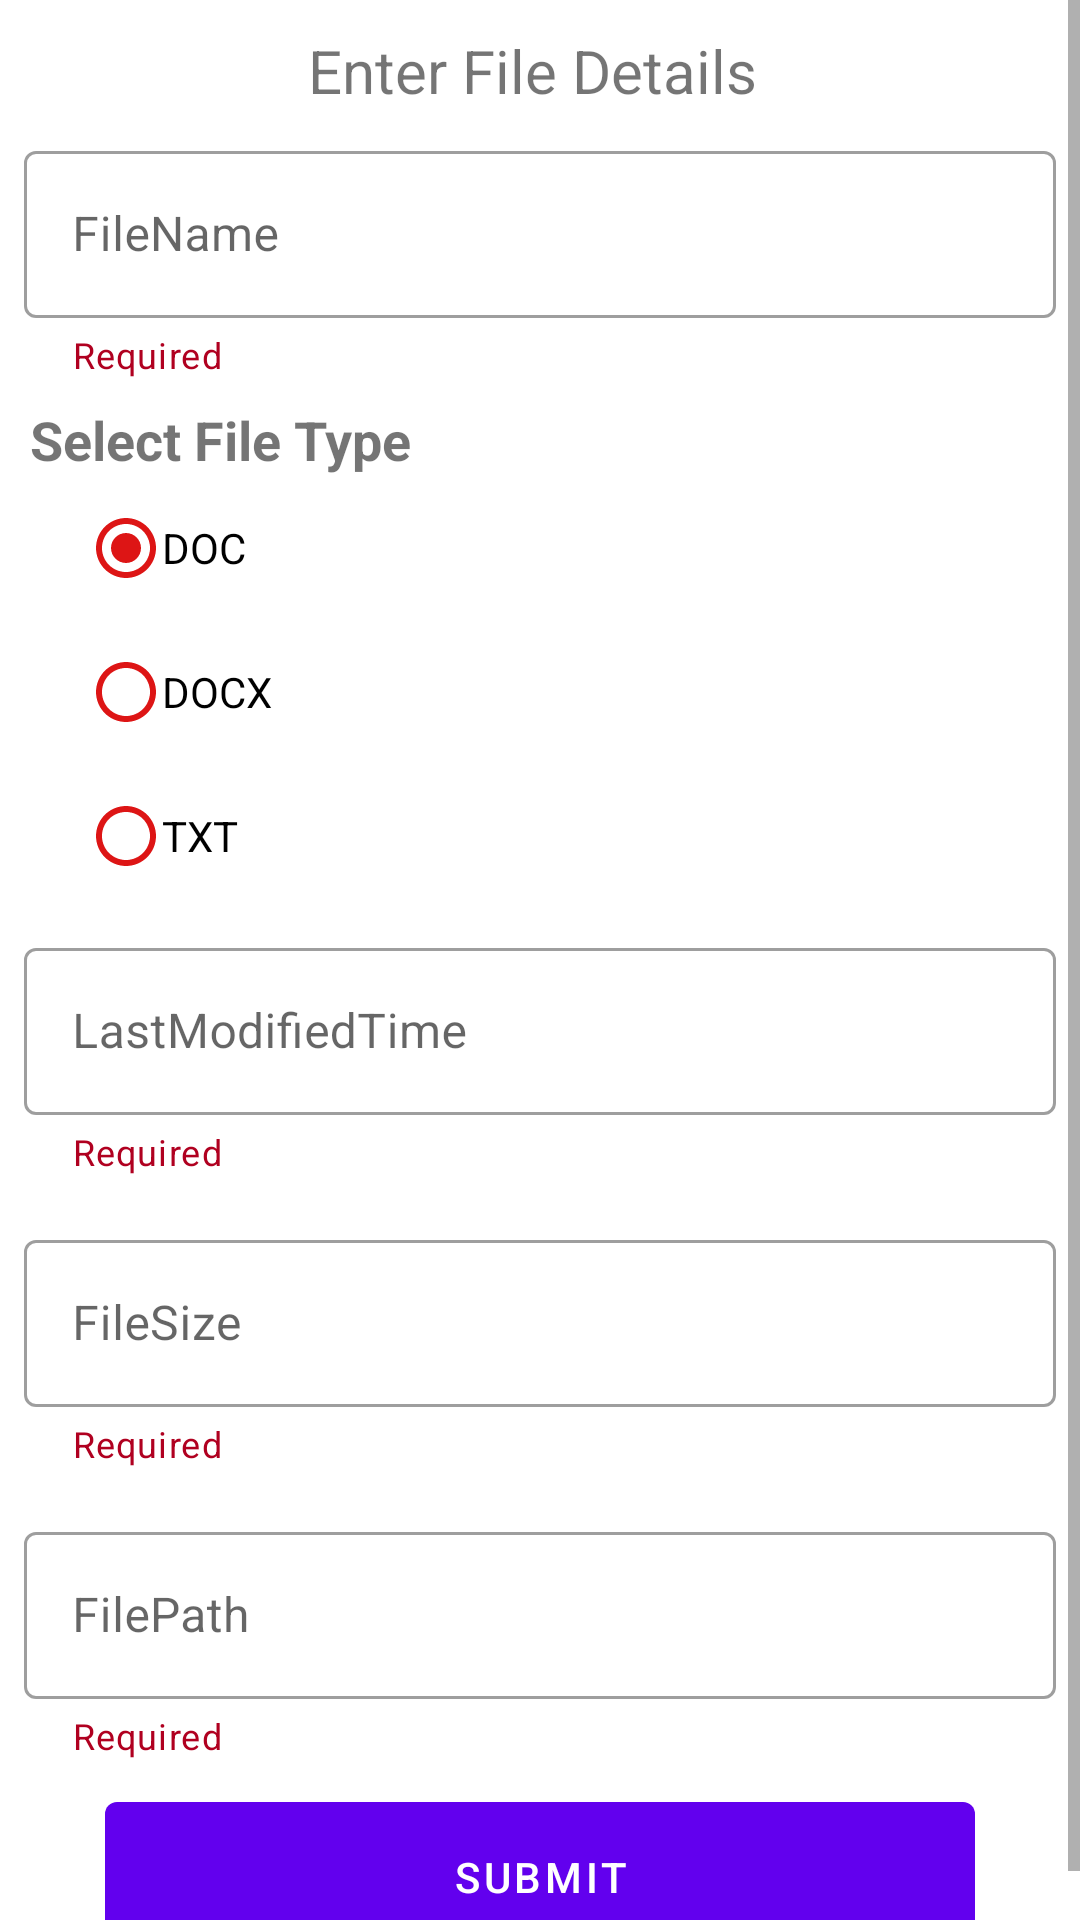

Write the Android layout XML for this screen, with the resource values it uses.
<!-- AndroidManifest.xml: application theme Theme.FileManager2 -->
<!-- res/layout/activity_new_file_creation.xml -->
<?xml version="1.0" encoding="utf-8"?>
<ScrollView xmlns:android="http://schemas.android.com/apk/res/android"
    xmlns:app="http://schemas.android.com/apk/res-auto"
    xmlns:tools="http://schemas.android.com/tools"
    android:layout_width="match_parent"
    android:layout_height="match_parent">

    <androidx.constraintlayout.widget.ConstraintLayout
        android:layout_width="match_parent"
        android:layout_height="wrap_content"
        android:gravity="center_horizontal"
        android:orientation="vertical"
        tools:context=".NewFileCreationActivity">

        <TextView
            android:id="@+id/textViewNewUserAddition"
            android:layout_width="wrap_content"
            android:layout_height="wrap_content"
            android:layout_marginTop="10dp"
            android:text="Enter File Details "
            android:textSize="20dp"
            app:layout_constraintLeft_toLeftOf="parent"
            app:layout_constraintRight_toRightOf="parent"
            app:layout_constraintTop_toTopOf="parent" />

        <LinearLayout
            android:id="@+id/formLayout"
            android:layout_width="match_parent"
            android:layout_height="0dp"
            android:orientation="vertical"
            app:layout_constraintLeft_toLeftOf="parent"
            app:layout_constraintTop_toBottomOf="@+id/textViewNewUserAddition">

            <com.google.android.material.textfield.TextInputLayout
                android:id="@+id/fileNameContainer"
                style="@style/Widget.MaterialComponents.TextInputLayout.OutlinedBox"
                android:layout_width="match_parent"
                android:layout_height="wrap_content"
                android:layout_margin="8dp"
                app:errorEnabled="true"
                app:helperText="Required"
                app:helperTextTextColor="@color/design_default_color_error">

                <com.google.android.material.textfield.TextInputEditText
                    android:id="@+id/fileNameText"
                    android:layout_width="match_parent"
                    android:layout_height="wrap_content"
                    android:hint="FileName"
                    android:inputType="text" />
            </com.google.android.material.textfield.TextInputLayout>


            <TextView
                android:layout_width="wrap_content"
                android:layout_height="wrap_content"
                android:layout_marginLeft="10dp"
                android:text="Select File Type"
                android:textSize="18dp"
                android:textStyle="bold" />

            <RadioGroup
                android:id="@+id/fileTypeRadio"
                style="@style/Widget.MaterialComponents.TextInputLayout.OutlinedBox"
                android:layout_width="match_parent"
                android:layout_height="wrap_content"
                android:checkedButton="@id/docOption"
                android:orientation="vertical"
                android:paddingLeft="30dp">


                <com.google.android.material.radiobutton.MaterialRadioButton

                    android:id="@+id/docOption"
                    android:layout_width="wrap_content"
                    android:layout_height="wrap_content"
                    android:button="@drawable/custom_radio_button"
                    android:checked="false"
                    android:text="DOC"
                    app:useMaterialThemeColors="false" />

                <com.google.android.material.radiobutton.MaterialRadioButton
                    android:id="@+id/docxOption"
                    android:layout_width="wrap_content"
                    android:layout_height="wrap_content"
                    android:button="@drawable/custom_radio_button"
                    android:checked="false"
                    android:text="DOCX"
                    app:useMaterialThemeColors="false" />

                <com.google.android.material.radiobutton.MaterialRadioButton
                    android:id="@+id/txtOption"
                    android:layout_width="wrap_content"
                    android:layout_height="wrap_content"
                    android:button="@drawable/custom_radio_button"
                    android:checked="false"
                    android:text="TXT"
                    app:useMaterialThemeColors="false" />

            </RadioGroup>

            <com.google.android.material.textfield.TextInputLayout
                android:id="@+id/lastModifiedTimeContainer"
                style="@style/Widget.MaterialComponents.TextInputLayout.OutlinedBox"
                android:layout_width="match_parent"
                android:layout_height="wrap_content"
                android:layout_margin="8dp"
                app:errorEnabled="true"
                app:helperText="Required"
                app:helperTextTextColor="@color/design_default_color_error">

                <com.google.android.material.textfield.TextInputEditText
                    android:id="@+id/lastModifiedTime"
                    android:layout_width="match_parent"
                    android:layout_height="wrap_content"
                    android:hint="LastModifiedTime" />

            </com.google.android.material.textfield.TextInputLayout>

            <com.google.android.material.textfield.TextInputLayout
                android:id="@+id/fileSizeContainer"
                style="@style/Widget.MaterialComponents.TextInputLayout.OutlinedBox"
                android:layout_width="match_parent"
                android:layout_height="wrap_content"
                android:layout_margin="8dp"
                app:errorEnabled="true"
                app:helperText="Required"
                app:helperTextTextColor="@color/design_default_color_error">

                <com.google.android.material.textfield.TextInputEditText

                    android:id="@+id/fileSize"
                    android:layout_width="match_parent"
                    android:layout_height="wrap_content"
                    android:hint="FileSize"
                    android:inputType="text" />
            </com.google.android.material.textfield.TextInputLayout>

            <com.google.android.material.textfield.TextInputLayout
                android:id="@+id/filePathContainer"
                style="@style/Widget.MaterialComponents.TextInputLayout.OutlinedBox"
                android:layout_width="match_parent"
                android:layout_height="wrap_content"
                android:layout_margin="8dp"
                app:errorEnabled="true"
                app:helperText="Required"
                app:helperTextTextColor="@color/design_default_color_error">

                <com.google.android.material.textfield.TextInputEditText
                    android:id="@+id/filePath"
                    android:layout_width="match_parent"
                    android:layout_height="wrap_content"
                    android:hint="FilePath"
                    android:inputType="text" />
            </com.google.android.material.textfield.TextInputLayout>
        </LinearLayout>

        <com.google.android.material.button.MaterialButton
            android:id="@+id/detailsSubmit"
            android:layout_width="290dp"
            android:layout_height="62dp"
            android:text="Submit"
            app:layout_constraintLeft_toLeftOf="parent"
            app:layout_constraintRight_toRightOf="parent"
            app:layout_constraintTop_toBottomOf="@+id/formLayout" />

    </androidx.constraintlayout.widget.ConstraintLayout>
</ScrollView>
<!-- resources referenced by this layout -->
<resources>
  <!-- drawable custom_radio_button (drawable) -->
  <?xml version="1.0" encoding="utf-8"?>
  <selector xmlns:android="http://schemas.android.com/apk/res/android">
  
      <item android:drawable="@drawable/baseline_radio_button_checked" android:state_checked="true" />
      <item android:drawable="@drawable/baseline_radio_button_unchecked" android:state_checked="false"/>
  </selector>
  <style name="Theme.FileManager2" parent="Theme.MaterialComponents.DayNight.DarkActionBar">
          
          <item name="colorPrimary">@color/purple_500</item>
          <item name="colorPrimaryVariant">@color/purple_700</item>
          <item name="colorOnPrimary">@color/white</item>
          
          <item name="colorSecondary">@color/teal_200</item>
          <item name="colorSecondaryVariant">@color/teal_700</item>
          <item name="colorOnSecondary">@color/black</item>
          
          <item name="android:statusBarColor">?attr/colorPrimaryVariant</item>
          
      </style>
  <!-- drawable baseline_radio_button_checked (drawable) -->
  <vector android:height="24dp" android:tint="#DD1515"
      android:viewportHeight="24" android:viewportWidth="24"
      android:width="24dp" xmlns:android="http://schemas.android.com/apk/res/android">
      <path android:fillColor="@android:color/white" android:pathData="M12,7c-2.76,0 -5,2.24 -5,5s2.24,5 5,5 5,-2.24 5,-5 -2.24,-5 -5,-5zM12,2C6.48,2 2,6.48 2,12s4.48,10 10,10 10,-4.48 10,-10S17.52,2 12,2zM12,20c-4.42,0 -8,-3.58 -8,-8s3.58,-8 8,-8 8,3.58 8,8 -3.58,8 -8,8z"/>
  </vector>
  <!-- drawable baseline_radio_button_unchecked (drawable) -->
  <vector android:height="24dp" android:tint="#DD1515"
      android:viewportHeight="24" android:viewportWidth="24"
      android:width="24dp" xmlns:android="http://schemas.android.com/apk/res/android">
      <path android:fillColor="@android:color/white" android:pathData="M12,2C6.48,2 2,6.48 2,12s4.48,10 10,10 10,-4.48 10,-10S17.52,2 12,2zM12,20c-4.42,0 -8,-3.58 -8,-8s3.58,-8 8,-8 8,3.58 8,8 -3.58,8 -8,8z"/>
  </vector>
  <color name="purple_500">#FF6200EE</color>
  <color name="purple_700">#FF3700B3</color>
  <color name="white">#FFFFFFFF</color>
  <color name="teal_200">#FF03DAC5</color>
  <color name="teal_700">#FF018786</color>
  <color name="black">#FF000000</color>
</resources>
